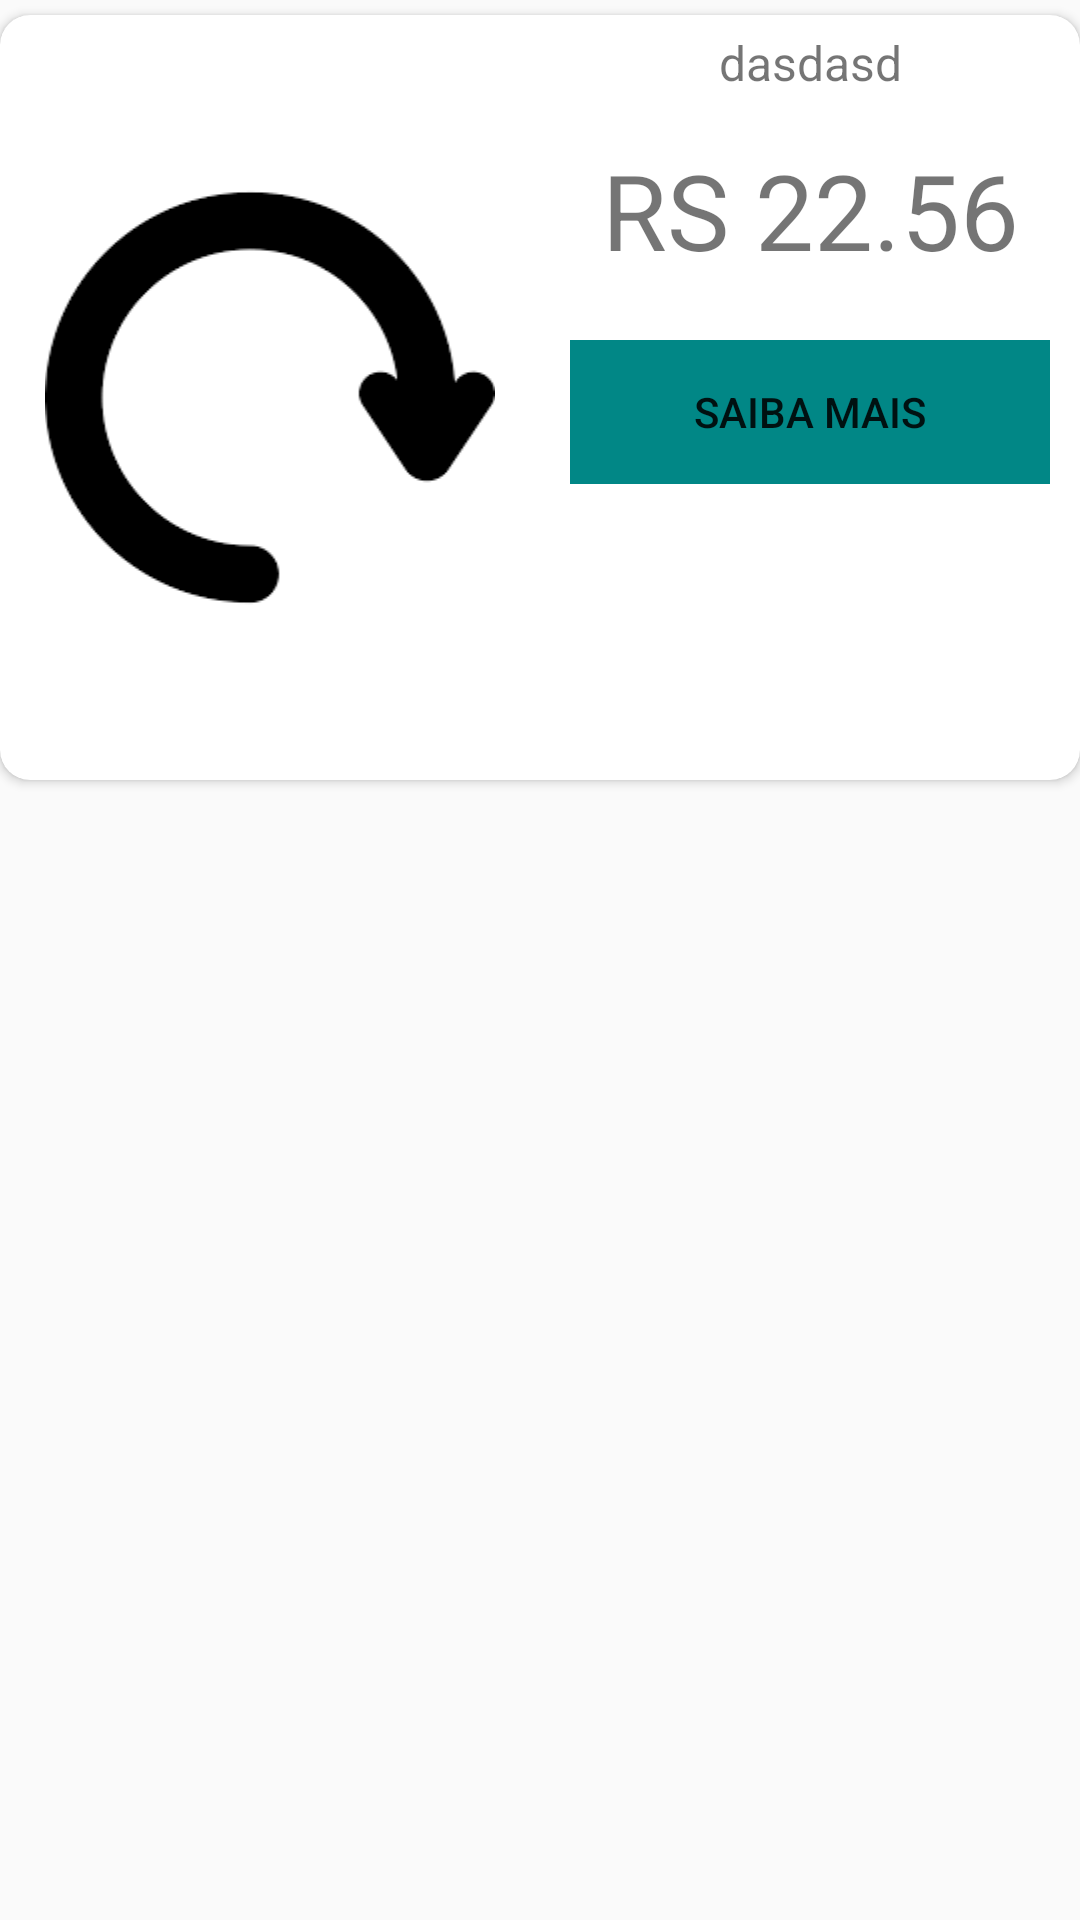

Write the Android layout XML for this screen, with the resource values it uses.
<!-- AndroidManifest.xml: application theme Theme.AppCompat.DayNight.DarkActionBar -->
<!-- res/layout/main_line_view.xml -->
<?xml version="1.0" encoding="utf-8"?>
<LinearLayout xmlns:android="http://schemas.android.com/apk/res/android"
    xmlns:card_view="http://schemas.android.com/apk/res-auto"
    android:layout_width="match_parent"
    android:orientation="vertical"

    android:layout_height="wrap_content">

    <androidx.cardview.widget.CardView
        android:layout_width="match_parent"
        android:layout_height="wrap_content"
        android:layout_gravity="center"
        android:layout_marginTop="5dp"
        android:padding="5dp"

        android:textAlignment="center"
        card_view:cardCornerRadius="10dp">
        <LinearLayout
            android:layout_width="match_parent"
            android:layout_height="match_parent"
            android:orientation="horizontal">

            <ImageView
                android:padding="15dp"
                android:id="@+id/foto"
                android:layout_width="180dp"
                android:layout_height="match_parent"
                android:src="@drawable/load" />

            <LinearLayout
                android:layout_width="match_parent"
                android:layout_height="match_parent"
                android:orientation="vertical">
                <TextView
                    android:textAlignment="center"
                    android:id="@+id/main_line_title"
                    android:layout_width="match_parent"
                    android:layout_height="wrap_content"
                    android:layout_gravity="center"
                    android:padding="5dp"
                    android:text="dasdasd"
                    android:textSize="16dp" />

                <TextView
                    android:textAlignment="center"
                    android:id="@+id/main_line_amont"
                    android:layout_width="match_parent"
                    android:layout_height="wrap_content"
                    android:layout_gravity="center"
                    android:padding="10dp"
                    android:text="RS 22.56"
                    android:textSize="35dp" />

                <LinearLayout
                    android:layout_gravity="bottom"
                    android:layout_width="match_parent"
                    android:layout_height="wrap_content"
                    android:orientation="vertical"
                    android:padding="10dp">
                    <Button
                        android:layout_gravity="bottom"
                        android:id="@+id/btnMais"
                        android:padding="1dp"
                        android:background="@color/teal_700"
                        android:layout_width="match_parent"
                        android:layout_height="wrap_content"
                        android:text="Saiba Mais"/>

                </LinearLayout>

            </LinearLayout>


        </LinearLayout>


    </androidx.cardview.widget.CardView>



</LinearLayout>
<!-- resources referenced by this layout -->
<resources>
  <!-- drawable load: png bitmap (drawable, 2349 bytes) -->
  <!-- not gathered from this repository: default colours our renderer supplied (Android Studio template values) -->
  <color name="teal_700">#FF018786</color>
</resources>
